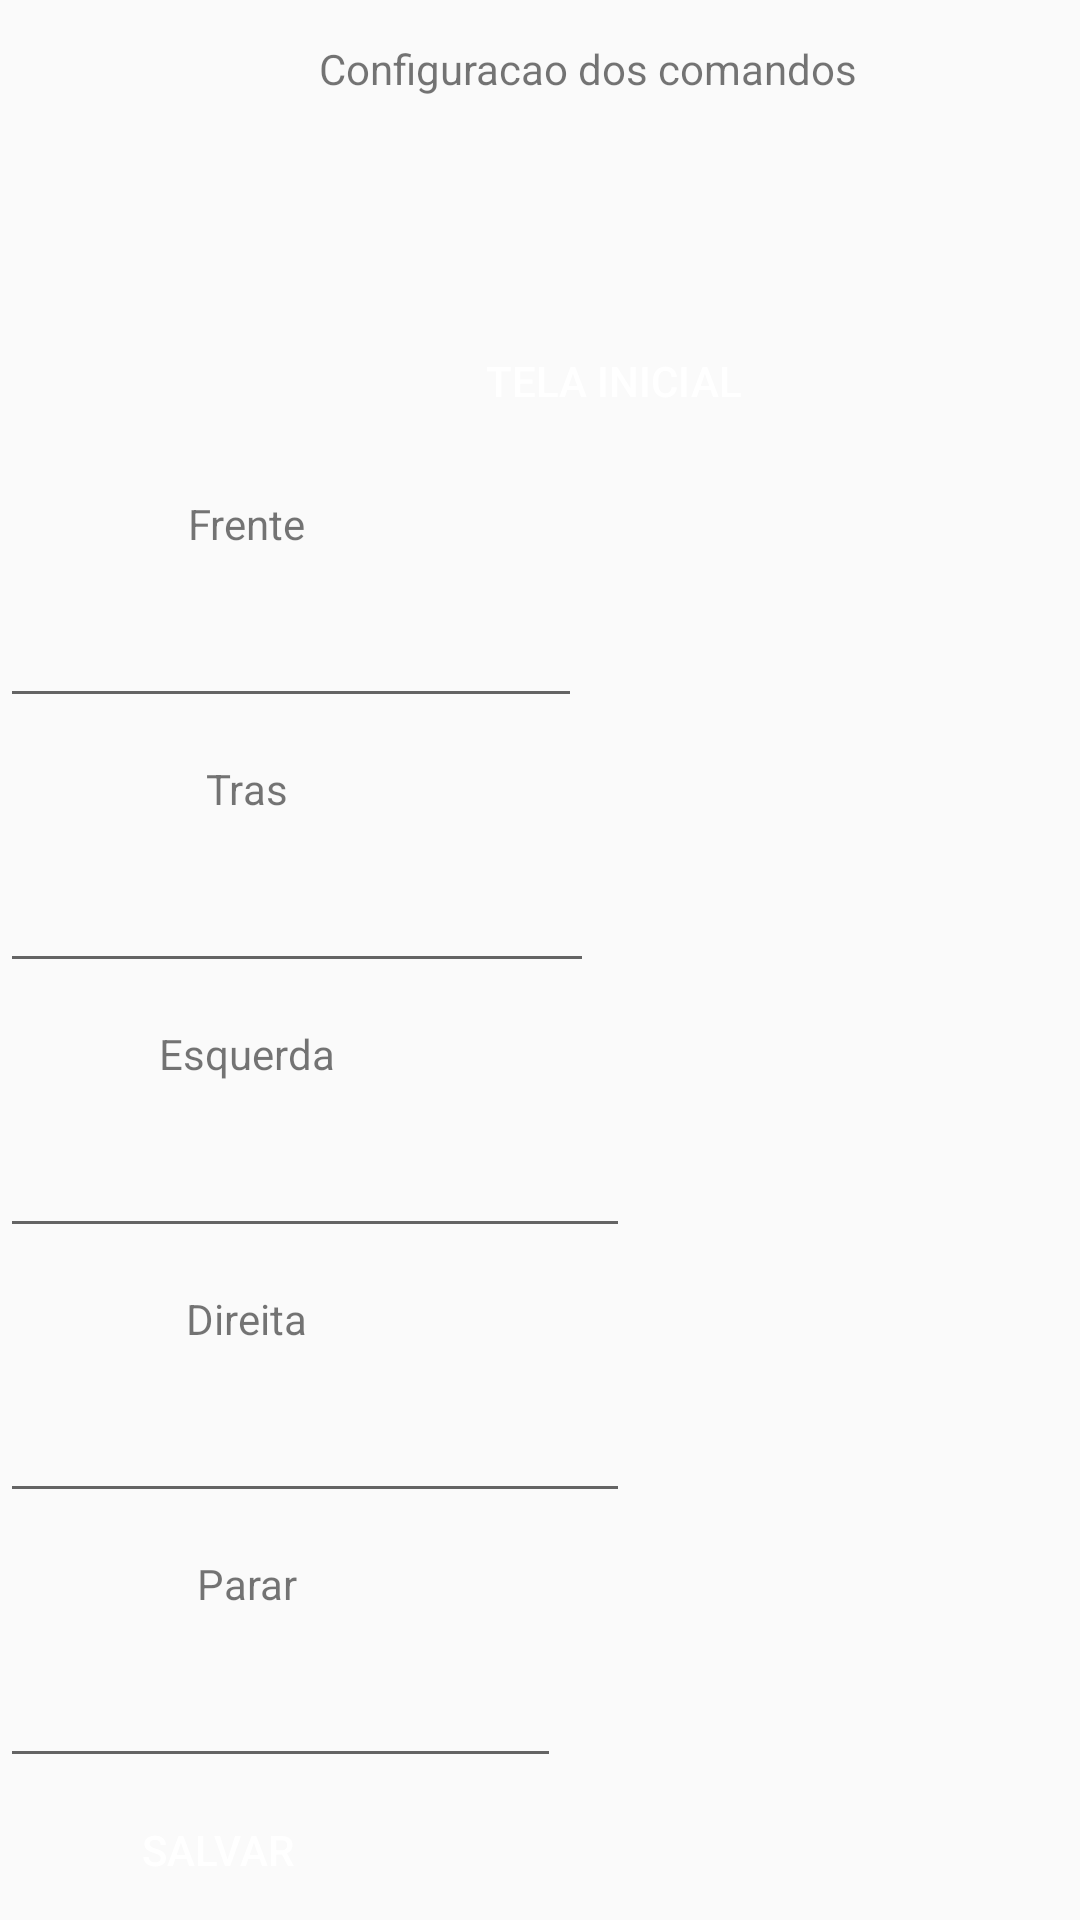

Android layout source for this screen:
<!-- AndroidManifest.xml: application theme Theme.Robo_adriel -->
<!-- res/layout/activity_config.xml -->
<?xml version="1.0" encoding="utf-8"?>
<androidx.constraintlayout.widget.ConstraintLayout xmlns:android="http://schemas.android.com/apk/res/android"
    xmlns:app="http://schemas.android.com/apk/res-auto"
    xmlns:tools="http://schemas.android.com/tools"
    android:layout_width="match_parent"
    android:layout_height="match_parent"
    tools:context=".config">

    <ScrollView
        android:layout_width="392dp"
        android:layout_height="1764dp"
        tools:ignore="MissingConstraints">

        <LinearLayout
            android:layout_width="match_parent"
            android:layout_height="wrap_content"
            android:orientation="vertical">

            <TextView
                android:id="@+id/textView6"
                android:layout_width="match_parent"
                android:gravity="center"
                android:layout_height="46dp"
                android:text="Configuracao dos comandos" />

            <TextView
                android:id="@+id/comandos"
                android:layout_width="match_parent"
                android:layout_height="57dp"
                android:gravity="center"
                android:text=" " />

            <LinearLayout
                android:layout_width="409dp"
                android:layout_height="match_parent"
                android:orientation="vertical">

                <Button
                    android:id="@+id/volta"
                    android:layout_width="match_parent"
                    android:layout_height="wrap_content"
                    android:background="@color/blue"
                    android:text="Tela inicial"
                    android:textColor="@color/white" />

                <TextView
                    android:id="@+id/textView"
                    android:layout_width="164dp"
                    android:layout_height="47dp"
                    android:gravity="center"
                    android:text="Frente" />

                <EditText
                    android:id="@+id/cfrente"
                    android:layout_width="194dp"
                    android:layout_height="wrap_content"
                    android:ems="10"
                    android:gravity="center" />

                <TextView
                    android:id="@+id/textView1"
                    android:layout_width="164dp"
                    android:layout_height="47dp"
                    android:gravity="center"
                    android:text="Tras" />

                <EditText
                    android:id="@+id/ctras"
                    android:layout_width="198dp"
                    android:layout_height="wrap_content"
                    android:ems="10"
                    android:gravity="center" />

                <TextView
                    android:id="@+id/textView2"
                    android:layout_width="164dp"
                    android:layout_height="47dp"
                    android:gravity="center"
                    android:text="Esquerda" />

                <EditText
                    android:id="@+id/cesquerda"
                    android:layout_width="wrap_content"
                    android:layout_height="wrap_content"
                    android:ems="10"
                    android:gravity="center" />


                <TextView
                    android:id="@+id/textView3"
                    android:layout_width="164dp"
                    android:layout_height="47dp"
                    android:gravity="center"
                    android:text="Direita" />

                <EditText
                    android:id="@+id/cdireita"
                    android:layout_width="wrap_content"
                    android:layout_height="wrap_content"
                    android:ems="10"
                    android:gravity="center" />

                <TextView
                    android:id="@+id/textView4"
                    android:layout_width="164dp"
                    android:layout_height="47dp"
                    android:gravity="center"
                    android:text="Parar" />

                <EditText
                    android:id="@+id/cparar"
                    android:layout_width="187dp"
                    android:layout_height="wrap_content"
                    android:ems="10"
                    android:gravity="center" />

                <Button
                    android:id="@+id/salvar"
                    android:layout_width="145dp"
                    android:layout_height="wrap_content"
                    android:background="@color/blue"
                    android:text="Salvar"
                    android:textColor="@color/white" />

            </LinearLayout>
        </LinearLayout>
    </ScrollView>

</androidx.constraintlayout.widget.ConstraintLayout>
<!-- resources referenced by this layout -->
<resources>
  <style name="Theme.Robo_adriel" parent="Theme.AppCompat.Light.DarkActionBar">
          
          <item name="colorPrimary">@color/purple_500</item>
          <item name="colorPrimaryVariant">@color/purple_700</item>
          <item name="colorOnPrimary">@color/white</item>
          
          <item name="colorSecondary">@color/teal_200</item>
          <item name="colorSecondaryVariant">@color/teal_700</item>
          <item name="colorOnSecondary">@color/black</item>
          
          <item name="android:statusBarColor" tools:targetApi="l">?attr/colorPrimaryVariant</item>
          
      </style>
  <!-- not gathered from this repository: default colours our renderer supplied (Android Studio template values) -->
  <color name="purple_500">#FF6200EE</color>
  <color name="purple_700">#FF3700B3</color>
  <color name="teal_200">#FF03DAC5</color>
  <color name="teal_700">#FF018786</color>
  <color name="black">#FF000000</color>
  <color name="white">#FFFFFFFF</color>
</resources>
